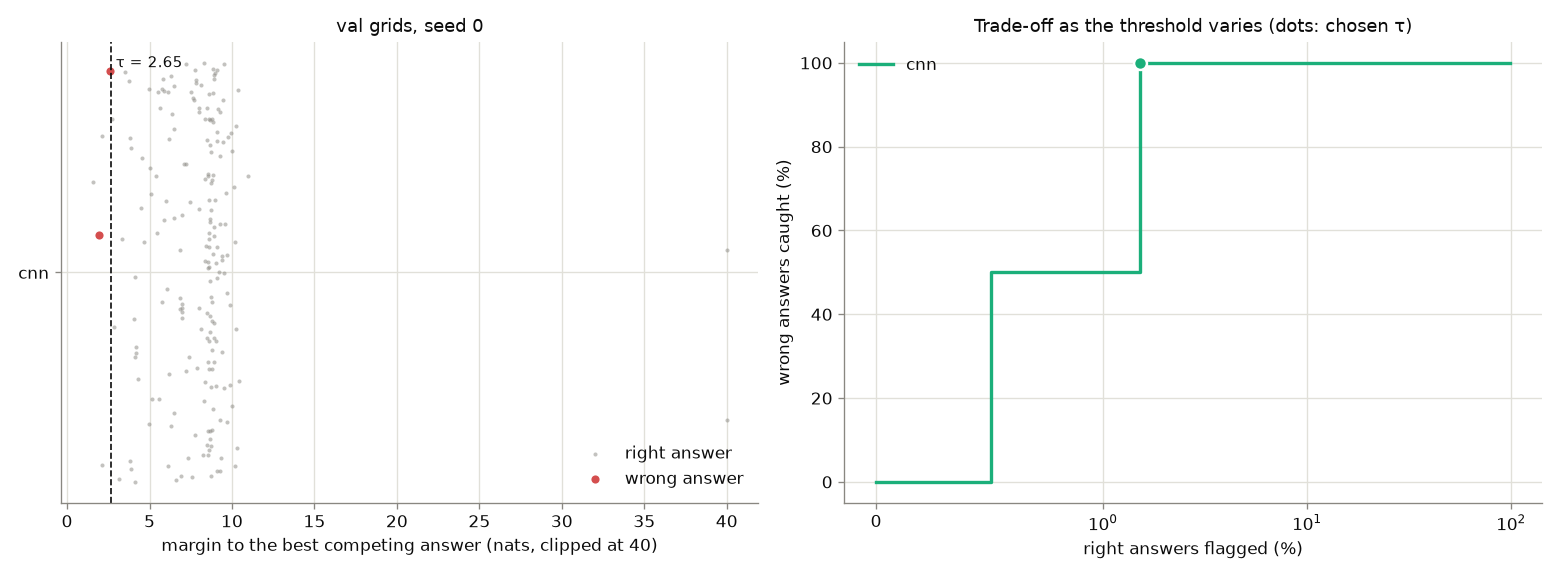

Source data for this figure (header and first rows):
model, tau, grids, right, wrong, timeout, flagged, wrong_caught, right_flagged, right_kept, wrong_undetected, next_wrong_caught, next_right_flagged, wrong_rival_is_truth, margin_lower_bounds
cnn, 2.65, 200, 198, 2, 0, 0, 2, 3, 195, 0, 0, 17, 1, 113
